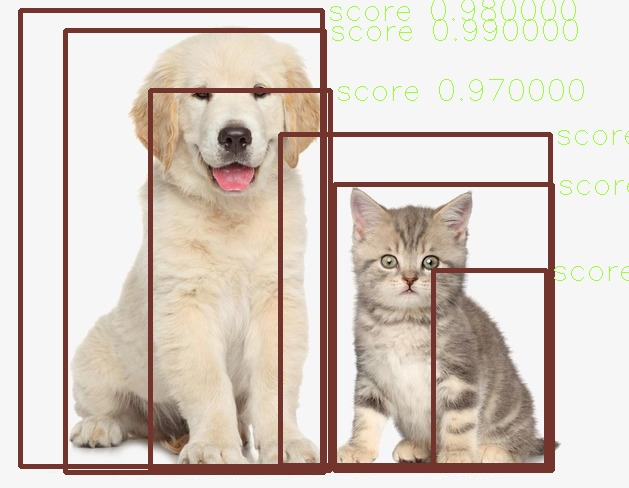
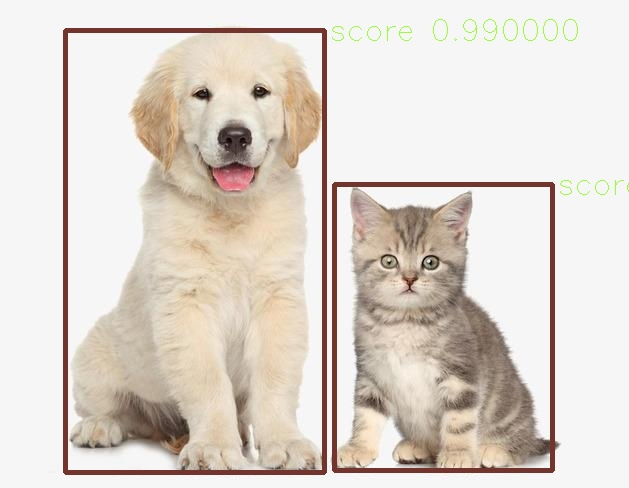
Input picture: before_nms.jpg (629x488), committed beside the script.
Output picture: after_nms.jpg (629x488), as committed by the script's author.
Transform script: nms.py (Python; library hint: OpenCV): line 83 names the input picture, line 87 names the output picture.
import cv2 
import numpy as np 
import matplotlib.pyplot as plt 

"""
NMS步骤:
0:NMS是对每一类别进行处理，所以是for object in all_obejcts,设当前类别框数组为Fate
1.取当前类别Fate中得分最高的框A,加入到keep数组中
2.取当前类别Fate中除了A的框分别与A进行IOU计算，如果计算值大于设置阈值(一般为0.3~0.5),则删除当前框
3.重复上述操作直至Fate为空，此时keep数组就为nms处理的所有框
"""

def display(src,det,filename):
    for i in range(len(det)):
        test = det[i]
        x1 = int(test[0])
        y1 = int(test[1])
        x2 = int(test[2])
        y2 = int(test[3])
        # print(x1,y1,x2,y2)
        cv2.rectangle(src,(x1,y1),(x2,y2),(45,52,115),3)
        #右上角坐标
        word_x = x2 + 5 
        word_y = y1 + 10
        cv2.putText(src,"score %lf" % test[4],(word_x,word_y),fontFace=cv2.FONT_HERSHEY_SIMPLEX,fontScale=1,color=(55,255,155))
    cv2.imwrite(filename,src)

def iou(d1,d2):
    a_x1 , a_y1, a_x2, a_y2 = d1[0], d1[1], d1[2], d1[3]
    b_x1 , b_y1, b_x2, b_y2 = d2[0], d2[1], d2[2], d2[3]
    
    aera_a = (a_x2 - a_x1) * (a_y2 - a_y1)
    aera_b = (b_x2 - b_x1) * (b_y2 - b_y1)

    w = min(a_x2, b_x2) - max(a_x1, b_x1)
    h = min(a_y2, b_y2) - max(a_y1, b_y1)

    if w <= 0 or h <= 0 : #无相交
        return 0 
    
    area = w * h 

    return area / (aera_a + aera_b - area)

def NMS(det):
    keep = []
    times = 3 
    det = det.tolist()
    det.sort(key=lambda x:x[4],reverse=True) #按照得分大小，对框进行排序
    while len(det) != 0:
        keep.append(det[0]) #加入当前值最大的框，并在det删除
        det.pop(0)
        cur_len = len(det)
        i = 0 
        while cur_len:
            cur_len -= 1 
            # print(i,iou(keep[-1],det[i]))
            if iou(keep[-1],det[i]) > 0.3 : #如果新加入的框与其他框的Iou大于阈值，则删除
                det.pop(i)
            else:
                i += 1 #如果Iou小于阈值，则保留这个框，所以进行下一个框查看
    return keep

            
if __name__ == "__main__":

    img_path = "catdog.jpg"
    
    #[x1,y2,x2,y2,score]
    det  = np.array(
        [
        [[65.0,30.0,324.0,472.0,0.99], #狗准确位置
        [150.0,90.0,330.0,470.0,0.97], #狗偏移1
        [20.0,10.0,322.0,466.0,0.98]], #狗偏移2
        
        [[334.0,184.0,552.0,470.0,0.98], #猫准确位置
        [433.0,270.0,546.0,466.0,0.97], #猫偏移1
        [280.0,134.0,550.0,465.0,0.96]] #猫偏移2
        ]
    )
    src = cv2.imread(img_path)
    for i in range(len(det)):
        display(src,det[i],"before_nms.jpg")
    src = cv2.imread(img_path)
    for i in range(len(det)):
        keep = NMS(det[i])
        display(src,keep,"after_nms.jpg")
    